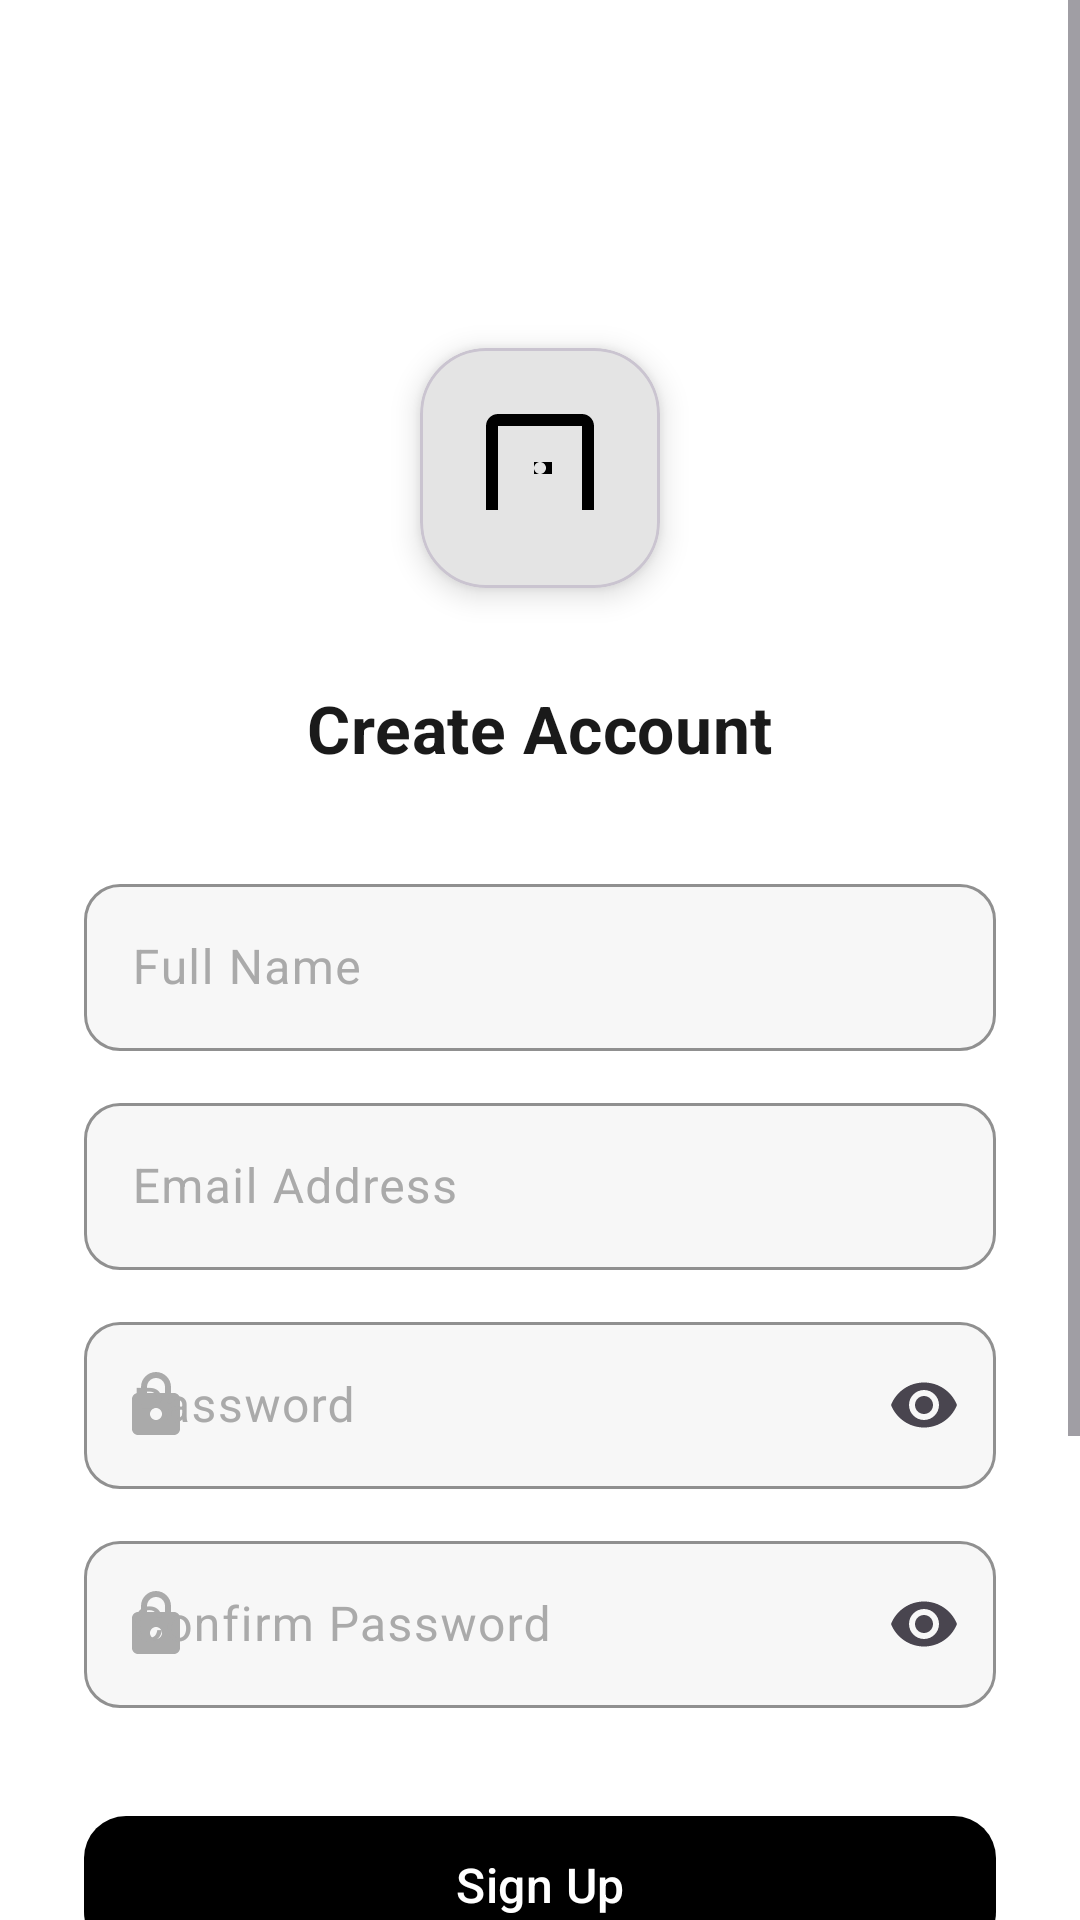

The Android layout XML behind this screen, and the referenced resources:
<!-- AndroidManifest.xml: application theme Theme.DoorControl -->
<!-- res/layout/activity_register.xml -->
<?xml version="1.0" encoding="utf-8"?>
<ScrollView
    xmlns:android="http://schemas.android.com/apk/res/android"
    xmlns:app="http://schemas.android.com/apk/res-auto"
    android:layout_width="match_parent"
    android:layout_height="match_parent"
    android:background="@color/white"
    android:fillViewport="true">

    <LinearLayout
        android:layout_width="match_parent"
        android:layout_height="wrap_content"
        android:orientation="vertical"
        android:padding="28dp">

        
        <ImageButton
            android:id="@+id/btnBack"
            android:layout_width="40dp"
            android:layout_height="40dp"
            android:layout_marginTop="16dp"
            android:src="@drawable/ic_arrow_back"
            android:background="@drawable/bg_back_btn"
            android:contentDescription="Back"
            app:tint="@color/text_primary" />

        <Space android:layout_height="32dp"
            android:layout_width="match_parent"/>

        
        <com.google.android.material.card.MaterialCardView
            android:layout_width="80dp"
            android:layout_height="80dp"
            android:layout_gravity="center_horizontal"
            app:cardCornerRadius="22dp"
            app:cardElevation="6dp"
            app:cardBackgroundColor="@color/white">

            <ImageView
                android:layout_width="48dp"
                android:layout_height="48dp"
                android:layout_gravity="center"
                android:src="@drawable/ic_door"
                android:contentDescription="Logo" />

        </com.google.android.material.card.MaterialCardView>

        <Space android:layout_height="32dp"
            android:layout_width="match_parent"/>

        
        <TextView
            android:layout_width="wrap_content"
            android:layout_height="wrap_content"
            android:layout_gravity="center_horizontal"
            android:text="Create Account"
            android:textSize="22sp"
            android:textStyle="bold"
            android:textColor="@color/text_primary"
            android:letterSpacing="0.01" />

        <Space android:layout_height="32dp"
            android:layout_width="match_parent"/>

        
        <com.google.android.material.textfield.TextInputLayout
            android:id="@+id/tilName"
            android:layout_width="match_parent"
            android:layout_height="wrap_content"
            android:hint="Full Name"
            style="@style/InputFieldStyle"
            app:startIconDrawable="@drawable/ic_person"
            app:startIconTint="@color/text_hint">

            <com.google.android.material.textfield.TextInputEditText
                android:id="@+id/etName"
                android:layout_width="match_parent"
                android:layout_height="wrap_content"
                android:inputType="textPersonName"
                android:imeOptions="actionNext"
                android:singleLine="true" />

        </com.google.android.material.textfield.TextInputLayout>

        <Space android:layout_height="12dp"
            android:layout_width="match_parent"/>

        
        <com.google.android.material.textfield.TextInputLayout
            android:id="@+id/tilEmail"
            android:layout_width="match_parent"
            android:layout_height="wrap_content"
            android:hint="Email Address"
            style="@style/InputFieldStyle"
            app:startIconDrawable="@drawable/ic_person"
            app:startIconTint="@color/text_hint">

            <com.google.android.material.textfield.TextInputEditText
                android:id="@+id/etEmail"
                android:layout_width="match_parent"
                android:layout_height="wrap_content"
                android:inputType="textEmailAddress"
                android:imeOptions="actionNext"
                android:singleLine="true" />

        </com.google.android.material.textfield.TextInputLayout>

        <Space android:layout_height="12dp"
            android:layout_width="match_parent"/>

        
        <com.google.android.material.textfield.TextInputLayout
            android:id="@+id/tilPassword"
            android:layout_width="match_parent"
            android:layout_height="wrap_content"
            android:hint="Password"
            style="@style/InputFieldStyle"
            app:startIconDrawable="@drawable/ic_lock"
            app:startIconTint="@color/text_hint"
            app:endIconMode="password_toggle">

            <com.google.android.material.textfield.TextInputEditText
                android:id="@+id/etPassword"
                android:layout_width="match_parent"
                android:layout_height="wrap_content"
                android:inputType="textPassword"
                android:imeOptions="actionNext"
                android:singleLine="true" />

        </com.google.android.material.textfield.TextInputLayout>

        <Space android:layout_height="12dp"
            android:layout_width="match_parent"/>

        
        <com.google.android.material.textfield.TextInputLayout
            android:id="@+id/tilConfirmPassword"
            android:layout_width="match_parent"
            android:layout_height="wrap_content"
            android:hint="Confirm Password"
            style="@style/InputFieldStyle"
            app:startIconDrawable="@drawable/ic_lock"
            app:startIconTint="@color/text_hint"
            app:endIconMode="password_toggle">

            <com.google.android.material.textfield.TextInputEditText
                android:id="@+id/etConfirmPassword"
                android:layout_width="match_parent"
                android:layout_height="wrap_content"
                android:inputType="textPassword"
                android:imeOptions="actionDone"
                android:singleLine="true" />

        </com.google.android.material.textfield.TextInputLayout>

        <Space android:layout_height="32dp"
            android:layout_width="match_parent"/>

        
        <com.google.android.material.button.MaterialButton
            android:id="@+id/btnRegister"
            android:layout_width="match_parent"
            android:layout_height="54dp"
            android:text="Sign Up"
            android:textSize="16sp"
            android:textColor="@color/white"
            android:letterSpacing="0.01"
            app:backgroundTint="@color/black"
            app:cornerRadius="14dp"
            app:rippleColor="#44FFFFFF" />

        <Space android:layout_height="20dp"
            android:layout_width="match_parent"/>

        
        <LinearLayout
            android:layout_width="match_parent"
            android:layout_height="wrap_content"
            android:gravity="center_vertical"
            android:orientation="horizontal">

            <View
                android:layout_width="0dp"
                android:layout_height="1dp"
                android:layout_weight="1"
                android:background="@color/divider" />

            <TextView
                android:layout_width="wrap_content"
                android:layout_height="wrap_content"
                android:paddingStart="12dp"
                android:paddingEnd="12dp"
                android:text="or"
                android:textSize="13sp"
                android:textColor="@color/text_hint" />

            <View
                android:layout_width="0dp"
                android:layout_height="1dp"
                android:layout_weight="1"
                android:background="@color/divider" />

        </LinearLayout>

        <Space android:layout_height="20dp"
            android:layout_width="match_parent"/>

        
        <com.google.android.material.button.MaterialButton
            android:id="@+id/btnGoogle"
            android:layout_width="match_parent"
            android:layout_height="54dp"
            android:text="Sign up with Google"
            android:textSize="15sp"
            android:textColor="@color/text_primary"
            style="@style/Widget.Material3.Button.OutlinedButton"
            app:cornerRadius="14dp"
            app:strokeColor="@color/google_border"
            app:strokeWidth="1dp"
            app:icon="@drawable/ic_google"
            app:iconGravity="textStart"
            app:iconTint="@null"
            app:rippleColor="#11000000" />

        <Space android:layout_height="32dp"
            android:layout_width="match_parent"
            android:layout_weight="1"/>

        
        <LinearLayout
            android:layout_width="wrap_content"
            android:layout_height="wrap_content"
            android:layout_gravity="center_horizontal"
            android:orientation="horizontal">

            <TextView
                android:layout_width="wrap_content"
                android:layout_height="wrap_content"
                android:text="Already have an account? "
                android:textSize="14sp"
                android:textColor="@color/text_secondary" />

            <TextView
                android:id="@+id/tvLogin"
                android:layout_width="wrap_content"
                android:layout_height="wrap_content"
                android:text="Sign in"
                android:textSize="14sp"
                android:textStyle="bold"
                android:textColor="@color/text_primary" />

        </LinearLayout>
        <Space android:layout_height="10dp"
               android:layout_width="match_parent"/>
    </LinearLayout>

</ScrollView>
<!-- resources referenced by this layout -->
<resources>
  <color name="black">#000000</color>
  <color name="divider">#EEEEEE</color>
  <color name="google_border">#E0E0E0</color>
  <color name="text_hint">#AAAAAA</color>
  <color name="text_primary">#1A1A1A</color>
  <color name="text_secondary">#888888</color>
  <color name="white">#FFFFFF</color>
  <!-- drawable ic_door (drawable) -->
  <vector xmlns:android="http://schemas.android.com/apk/res/android"
      android:width="24dp"
      android:height="24dp"
      android:viewportWidth="24.0"
      android:viewportHeight="24.0">
      <path
          android:fillColor="#FF000000"
          android:pathData="M19,3H5c-1.1,0 -2,0.9 -2,2v14h18V5C21,3.9 20.1,3 19,3zM19,19H5V5h14V19zM14,13v-2h-3v2H14zM13,11v4h2v-4H13zM15,11v4h-2v-4H15zM12,13c-0.55,0 -1,-0.45 -1,-1s0.45,-1 1,-1s1,0.45 1,1S12.55,13 12,13z"/>
  </vector>
  <!-- drawable ic_google (drawable) -->
  <vector xmlns:android="http://schemas.android.com/apk/res/android"
      android:width="24dp"
      android:height="24dp"
      android:viewportWidth="24.0"
      android:viewportHeight="24.0">
      <path
          android:fillColor="#FF000000"
          android:pathData="M12,22C6.48,22 2,17.52 2,12S6.48,2 12,2c2.61,0 5.06,1.01 6.91,2.83l-2.82,2.82C15.02,6.56 13.56,6 12,6c-3.31,0 -6,2.69 -6,6s2.69,6 6,6c3.15,0 5.69,-2.36 5.97,-5.4H12v-4h9.91C21.96,9.1 22,9.66 22,10.2c0,3.31 -1.16,6.33 -3.19,8.42C16.92,20.89 14.54,22 12,22z"/>
  </vector>
  <!-- drawable ic_lock (drawable) -->
  <vector xmlns:android="http://schemas.android.com/apk/res/android"
      android:width="24dp"
      android:height="24dp"
      android:viewportWidth="24.0"
      android:viewportHeight="24.0">
      <path
          android:fillColor="#FF000000"
          android:pathData="M18,8h-1V6c0,-2.76 -2.24,-5 -5,-5S7,3.24 7,6v2H6c-1.1,0 -2,0.9 -2,2v10c0,1.1 0.9,2 2,2h12c1.1,0 2,-0.9 2,-2V10C20,8.9 19.1,8 18,8zM9,6c0,-1.66 1.34,-3 3,-3s3,1.34 3,3v2H9V6zM12,17c-1.1,0 -2,-0.9 -2,-2s0.9,-2 2,-2s2,0.9 2,2S13.1,17 12,17z"/>
  </vector>
  <style name="InputFieldStyle" parent="Widget.Material3.TextInputLayout.OutlinedBox">
  
          
          <item name="boxBackgroundColor">@color/input_bg</item>
  
          
          <item name="boxStrokeColor">@color/input_border</item>
          <item name="boxStrokeWidth">1dp</item>
          <item name="boxStrokeWidthFocused">1.5dp</item>
  
          
          <item name="boxCornerRadiusTopStart">12dp</item>
          <item name="boxCornerRadiusTopEnd">12dp</item>
          <item name="boxCornerRadiusBottomStart">12dp</item>
          <item name="boxCornerRadiusBottomEnd">12dp</item>
  
          
          <item name="hintTextColor">@color/text_hint</item>
          <item name="android:textColorHint">@color/text_hint</item>
  
      </style>
  <style name="Theme.DoorControl" parent="Theme.Material3.Light.NoActionBar">
  
          <item name="colorPrimary">@color/black</item>
          <item name="colorOnPrimary">@color/white</item>
          <item name="colorSurface">@color/white</item>
          <item name="colorOnSurface">@color/text_primary</item>
          <item name="android:windowBackground">@color/white</item>
          <item name="android:statusBarColor">@color/white</item>
          <item name="android:windowLightStatusBar">true</item>
  
      </style>
  <color name="input_bg">#F7F7F7</color>
  <color name="input_border">#E8E8E8</color>
</resources>
